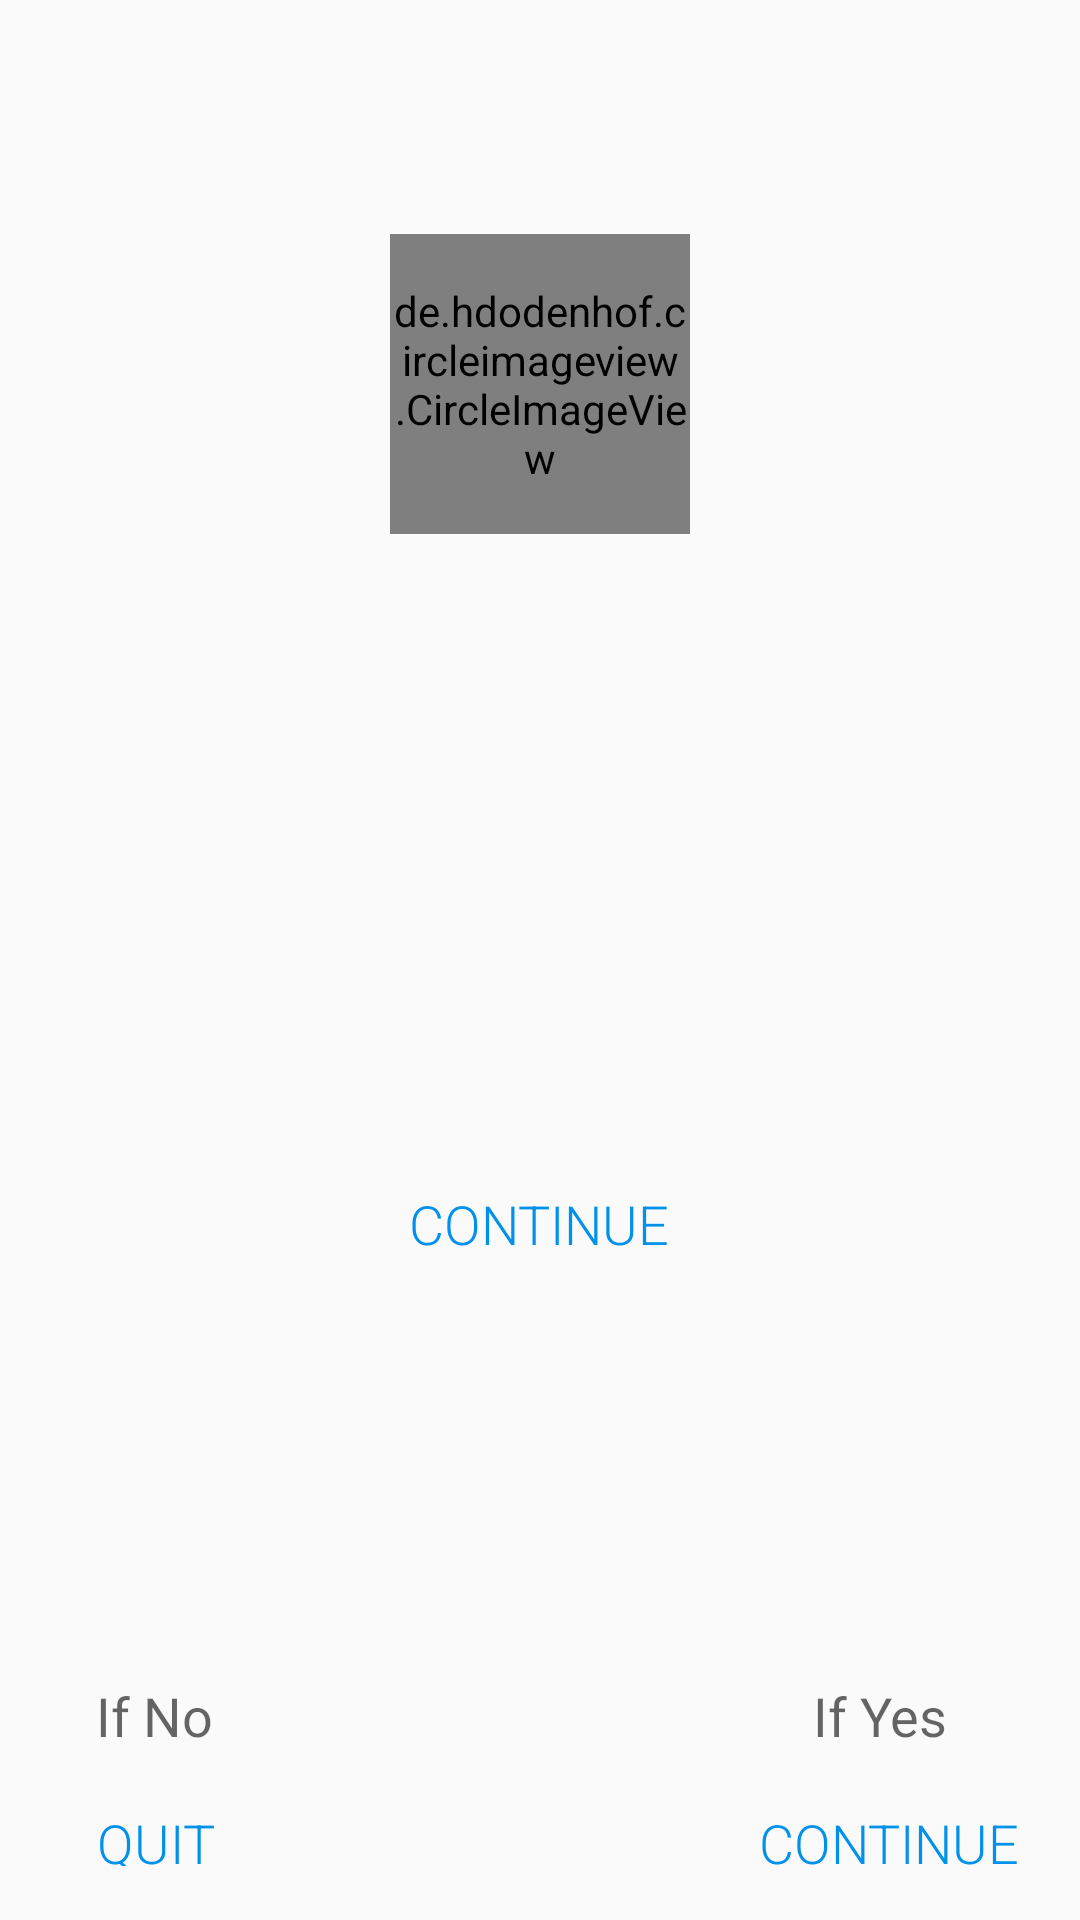

Produce the Android XML layout that renders to this screen, including the resource entries it uses.
<!-- AndroidManifest.xml: application theme AppTheme -->
<!-- res/layout/user_feedback_form.xml -->
<?xml version="1.0" encoding="utf-8"?>
<LinearLayout xmlns:android="http://schemas.android.com/apk/res/android"
    xmlns:tools="http://schemas.android.com/tools"
    xmlns:app="http://schemas.android.com/apk/res-auto"
    android:orientation="vertical"
    android:layout_width="match_parent"
    android:layout_height="match_parent">

    <RelativeLayout
        android:layout_width="match_parent"
        android:layout_height="0dp"
        android:layout_weight="1">

        <de.hdodenhof.circleimageview.CircleImageView
            android:id="@+id/indicator_iv"
            android:layout_width="100dp"
            android:layout_height="100dp"
            app:civ_border_width="5dp"
            android:padding="1dp"
            app:civ_border_color="@color/optionButtonColor"
            tools:src="@drawable/pass_drawable"
            android:layout_centerInParent="true"/>

        <TextView
            android:layout_width="match_parent"
            android:layout_height="wrap_content"
            tools:text="@string/you_passed"
            android:paddingTop="32dp"
            android:textAppearance="?android:textAppearanceLarge"
            android:textStyle="bold"
            android:textColor="@color/optionButtonColor"
            android:layout_centerInParent="true"
            android:gravity="center"
            android:layout_below="@id/indicator_iv"/>

    </RelativeLayout>

    <TextView
        android:layout_width="match_parent"
        android:layout_height="0dp"
        android:layout_weight="0.5"
        tools:text="@string/passed_text"
        android:textAppearance="?android:textAppearanceMedium"
        android:paddingTop="8dp"
        android:paddingEnd="24dp"
        android:paddingStart="24dp"
        android:gravity="top|center"/>

    <RelativeLayout
        style="?android:attr/buttonBarStyle"
        android:layout_width="match_parent"
        android:layout_height="0dp"
        android:layout_weight="1" >

        <Button
            android:id="@+id/continue_button"
            style="?android:borderlessButtonStyle"
            android:layout_width="wrap_content"
            android:layout_height="wrap_content"
            android:textColor="@color/colorPrimary"
            android:textAppearance="?android:textAppearanceMedium"
            android:textAllCaps="true"
            android:fontFamily="sans-serif-light"
            android:layout_centerHorizontal="true"
            android:text="@string/next_question"/>

       <RelativeLayout
           android:id="@+id/time_out_options"
           style="?android:attr/buttonBarStyle"
           android:layout_width="match_parent"
           android:layout_height="wrap_content"
           android:layout_alignParentBottom="true"
           android:paddingStart="8dp"
           android:paddingEnd="8dp"
           android:paddingBottom="8dp">

           <Button
               android:id="@+id/quit_test_button"
               style="?android:borderlessButtonStyle"
               android:layout_width="wrap_content"
               android:layout_height="40dp"
               android:text="@string/quit_assessment"
               android:fontFamily="sans-serif-light"
               android:textColor="@color/colorPrimary"
               android:textAppearance="?android:textAppearanceMedium"
               android:textAllCaps="true"
               android:layout_alignParentBottom="true" />

           <TextView
               android:layout_width="wrap_content"
               android:layout_height="wrap_content"
               android:text="@string/choose_no"
               android:textAppearance="?android:textAppearanceMedium"
               android:layout_above="@id/quit_test_button"
               android:paddingEnd="24dp"
               android:paddingStart="24dp"
               android:paddingBottom="8dp"/>

           <Button
               android:id="@+id/next_question"
               style="?android:borderlessButtonStyle"
               android:layout_width="wrap_content"
               android:layout_height="40dp"
               android:layout_alignParentEnd="true"
               android:fontFamily="sans-serif-light"
               android:text="@string/next_question"
               android:textColor="@color/colorPrimary"
               android:textAppearance="?android:textAppearanceMedium"
               android:textAllCaps="true"
               android:layout_alignTop="@id/quit_test_button"
               android:layout_alignBottom="@id/quit_test_button" />

           <TextView
               android:layout_width="wrap_content"
               android:layout_height="wrap_content"
               android:text="@string/choose_yes"
               android:textAppearance="?android:textAppearanceMedium"
               android:layout_alignParentEnd="true"
               android:paddingEnd="36dp"
               android:paddingStart="36dp"
               android:paddingBottom="8dp"
               android:layout_above="@id/next_question"/>
       </RelativeLayout>
    </RelativeLayout>


</LinearLayout>
<!-- resources referenced by this layout -->
<resources>
  <color name="colorPrimary">#0091ea</color>
  <color name="optionButtonColor">#00b248</color>
  <!-- drawable pass_drawable (drawable) -->
  <vector xmlns:android="http://schemas.android.com/apk/res/android"
      android:viewportWidth="24"
      android:viewportHeight="24"
      android:width="24dp"
      android:height="24dp">
      <path
          android:pathData="M9 16.17L4.83 12 3.41 13.41 9 19 21 7 19.59 5.59Z"
          android:fillColor="@color/optionButtonColor" />
  </vector>
  <string name="choose_no">If No</string>
  <string name="choose_yes">If Yes</string>
  <string name="next_question">Continue</string>
  <string name="passed_text">You have successfully passed the photography assessment.</string>
  <string name="quit_assessment">Quit</string>
  <string name="you_passed">Congratulations</string>
  <style name="AppTheme" parent="Theme.AppCompat.Light.DarkActionBar">
          
          <item name="colorPrimary">@color/colorPrimary</item>
          <item name="colorPrimaryDark">@color/colorPrimaryDark</item>
          <item name="colorAccent">@color/colorAccent</item>
      </style>
  <color name="colorPrimaryDark">#0064b7</color>
  <color name="colorAccent">#FF4081</color>
</resources>
